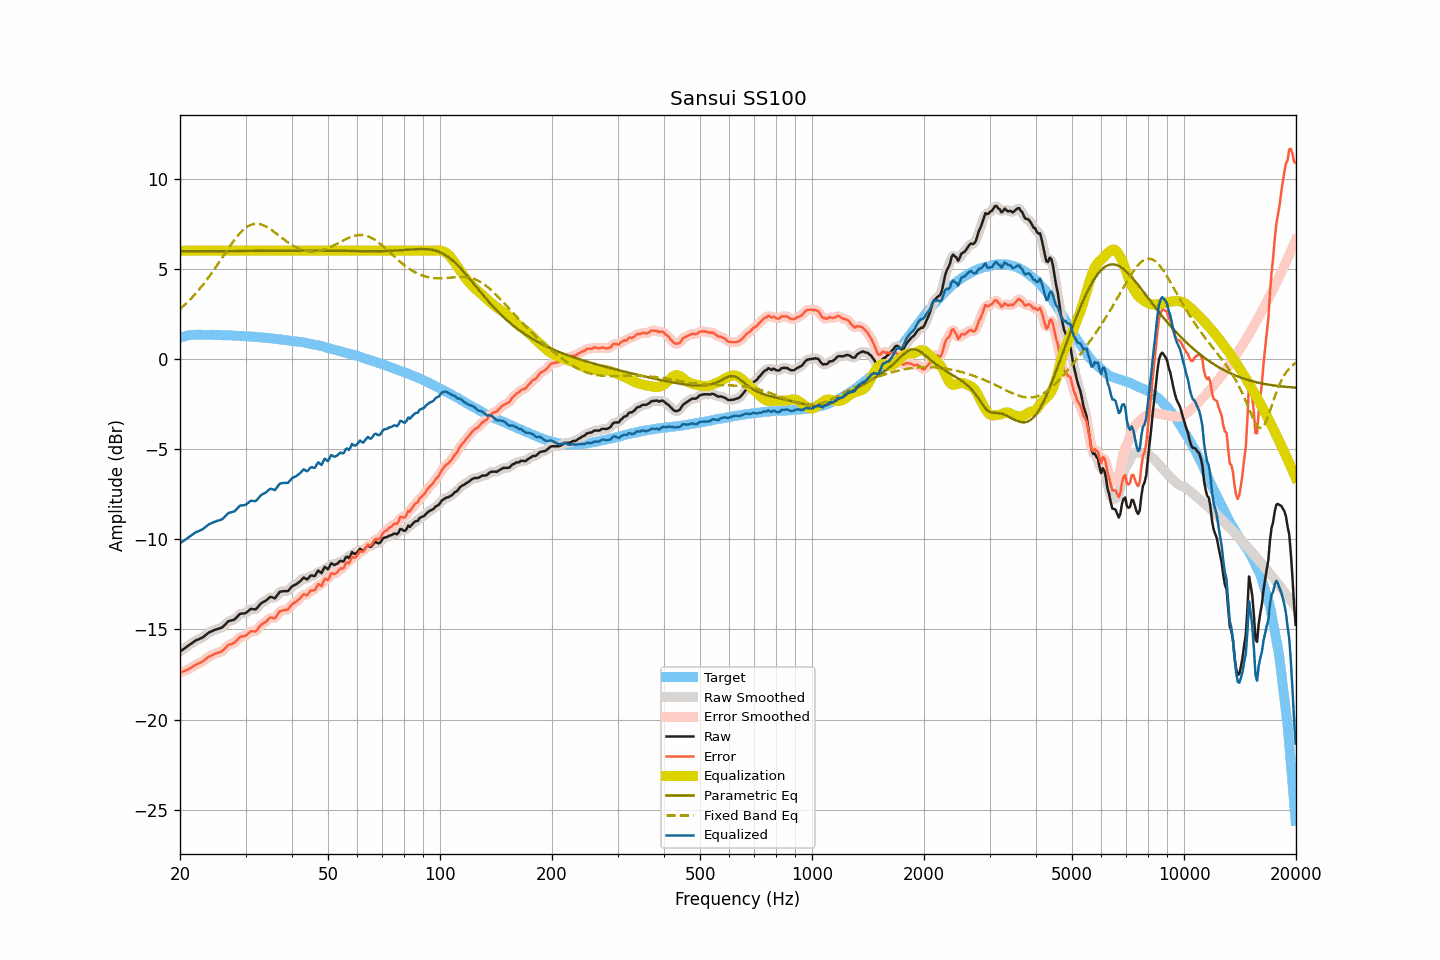

Data behind this chart, as committed beside it:
frequency, raw, smoothed, error, error_smoothed, equalization, parametric_eq, fixed_band_eq, equalized_raw, equalized_smoothed, target
20.00, -16.22, -16.22, -17.39, -17.39, 6.00, 5.97, 2.76, -10.22, -10.22, 1.17
20.20, -16.16, -16.16, -17.36, -17.36, 6.00, 5.97, 2.84, -10.16, -10.16, 1.20
20.40, -16.10, -16.10, -17.33, -17.33, 6.00, 5.97, 2.92, -10.10, -10.10, 1.23
20.61, -16.04, -16.04, -17.29, -17.30, 6.00, 5.97, 3.00, -10.04, -10.04, 1.25
20.81, -15.98, -15.98, -17.26, -17.26, 6.00, 5.97, 3.09, -9.98, -9.98, 1.28
21.02, -15.91, -15.92, -17.22, -17.22, 6.00, 5.97, 3.18, -9.91, -9.92, 1.31
21.23, -15.85, -15.85, -17.17, -17.17, 6.00, 5.97, 3.27, -9.85, -9.85, 1.32
21.44, -15.79, -15.79, -17.12, -17.12, 6.00, 5.97, 3.36, -9.79, -9.79, 1.33
21.66, -15.72, -15.72, -17.06, -17.06, 6.00, 5.97, 3.45, -9.72, -9.72, 1.34
21.87, -15.66, -15.66, -17.00, -17.00, 6.00, 5.97, 3.55, -9.66, -9.66, 1.34
22.09, -15.60, -15.61, -16.95, -16.95, 6.00, 5.97, 3.65, -9.60, -9.61, 1.35
22.31, -15.57, -15.57, -16.92, -16.91, 6.00, 5.97, 3.76, -9.57, -9.57, 1.35
22.54, -15.53, -15.53, -16.88, -16.88, 6.00, 5.97, 3.86, -9.53, -9.53, 1.35
22.76, -15.49, -15.49, -16.84, -16.84, 6.00, 5.97, 3.97, -9.49, -9.49, 1.34
22.99, -15.45, -15.44, -16.79, -16.78, 6.00, 5.98, 4.08, -9.45, -9.44, 1.33
23.22, -15.38, -15.38, -16.72, -16.72, 6.00, 5.98, 4.20, -9.38, -9.38, 1.33
23.45, -15.31, -15.31, -16.64, -16.64, 6.00, 5.98, 4.31, -9.31, -9.31, 1.33
23.69, -15.24, -15.24, -16.57, -16.57, 6.00, 5.98, 4.43, -9.24, -9.24, 1.33
23.92, -15.17, -15.18, -16.50, -16.52, 6.00, 5.98, 4.55, -9.17, -9.18, 1.33
24.16, -15.13, -15.13, -16.47, -16.47, 6.00, 5.98, 4.68, -9.13, -9.13, 1.34
24.40, -15.09, -15.09, -16.43, -16.42, 6.00, 5.98, 4.80, -9.09, -9.09, 1.34
24.65, -15.05, -15.05, -16.38, -16.39, 6.00, 5.98, 4.93, -9.05, -9.05, 1.33
24.89, -15.02, -15.02, -16.35, -16.35, 6.00, 5.98, 5.06, -9.02, -9.02, 1.33
25.14, -14.98, -14.99, -16.31, -16.31, 6.00, 5.98, 5.19, -8.98, -8.99, 1.33
25.39, -14.96, -14.96, -16.29, -16.29, 6.00, 5.98, 5.32, -8.96, -8.96, 1.33
25.65, -14.93, -14.93, -16.26, -16.26, 6.00, 5.98, 5.46, -8.93, -8.93, 1.32
25.91, -14.90, -14.89, -16.22, -16.21, 6.00, 5.98, 5.59, -8.90, -8.89, 1.31
26.16, -14.83, -14.83, -16.14, -16.14, 6.00, 5.98, 5.72, -8.83, -8.83, 1.31
26.43, -14.74, -14.74, -16.05, -16.05, 6.00, 5.98, 5.86, -8.74, -8.74, 1.31
26.69, -14.65, -14.65, -15.96, -15.96, 6.00, 5.99, 5.99, -8.65, -8.65, 1.31
26.96, -14.55, -14.57, -15.86, -15.88, 6.00, 5.99, 6.12, -8.55, -8.57, 1.31
27.23, -14.52, -14.52, -15.83, -15.83, 6.00, 5.99, 6.25, -8.52, -8.52, 1.31
27.50, -14.50, -14.50, -15.81, -15.80, 6.00, 5.99, 6.38, -8.50, -8.50, 1.31
27.77, -14.48, -14.48, -15.78, -15.77, 6.00, 5.99, 6.50, -8.48, -8.48, 1.29
28.05, -14.44, -14.43, -15.73, -15.72, 6.00, 5.99, 6.62, -8.44, -8.43, 1.29
28.33, -14.35, -14.35, -15.63, -15.64, 6.00, 5.99, 6.73, -8.35, -8.35, 1.28
28.62, -14.26, -14.26, -15.54, -15.54, 6.00, 5.99, 6.84, -8.26, -8.26, 1.28
28.90, -14.16, -14.18, -15.44, -15.45, 6.00, 5.99, 6.94, -8.16, -8.18, 1.28
29.19, -14.12, -14.13, -15.39, -15.41, 6.00, 5.99, 7.04, -8.12, -8.13, 1.27
29.48, -14.12, -14.12, -15.40, -15.39, 6.00, 5.99, 7.13, -8.12, -8.12, 1.28
29.78, -14.11, -14.10, -15.38, -15.37, 6.00, 5.99, 7.21, -8.11, -8.10, 1.26
30.08, -14.08, -14.07, -15.34, -15.33, 6.00, 5.99, 7.28, -8.08, -8.07, 1.26
30.38, -14.01, -14.01, -15.26, -15.26, 6.00, 5.99, 7.34, -8.01, -8.01, 1.25
30.68, -13.94, -13.94, -15.19, -15.18, 6.00, 6.00, 7.39, -7.94, -7.94, 1.25
30.99, -13.86, -13.89, -15.10, -15.13, 6.00, 6.00, 7.43, -7.86, -7.89, 1.24
31.30, -13.87, -13.88, -15.10, -15.11, 6.00, 6.00, 7.46, -7.87, -7.88, 1.23
31.61, -13.88, -13.88, -15.11, -15.11, 6.00, 6.00, 7.48, -7.88, -7.88, 1.23
31.93, -13.89, -13.87, -15.11, -15.09, 6.00, 6.00, 7.49, -7.89, -7.87, 1.22
32.24, -13.81, -13.80, -15.02, -15.01, 6.00, 6.00, 7.50, -7.81, -7.80, 1.21
32.57, -13.70, -13.71, -14.91, -14.91, 6.00, 6.00, 7.48, -7.70, -7.71, 1.20
32.89, -13.59, -13.60, -14.79, -14.80, 6.00, 6.00, 7.47, -7.59, -7.60, 1.20
33.22, -13.52, -13.53, -14.71, -14.72, 6.00, 6.00, 7.44, -7.52, -7.53, 1.19
33.55, -13.47, -13.47, -14.66, -14.66, 6.00, 6.00, 7.41, -7.47, -7.47, 1.19
33.89, -13.43, -13.42, -14.60, -14.60, 6.00, 6.00, 7.37, -7.43, -7.42, 1.17
34.23, -13.36, -13.35, -14.53, -14.52, 6.00, 6.00, 7.32, -7.36, -7.35, 1.17
34.57, -13.28, -13.28, -14.44, -14.44, 6.00, 6.00, 7.27, -7.28, -7.28, 1.16
34.92, -13.20, -13.23, -14.35, -14.37, 6.00, 6.00, 7.21, -7.20, -7.23, 1.14
35.27, -13.21, -13.23, -14.35, -14.36, 6.00, 6.00, 7.15, -7.21, -7.23, 1.14
35.62, -13.24, -13.24, -14.37, -14.37, 6.00, 6.00, 7.08, -7.24, -7.24, 1.13
35.97, -13.28, -13.23, -14.39, -14.35, 6.00, 6.00, 7.02, -7.28, -7.23, 1.11
... 635 more rows
